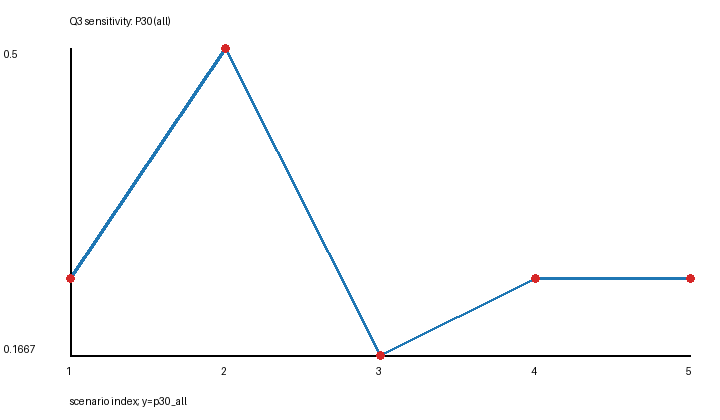

The table this chart was drawn from, first rows:
candidate, S, scenario, processing_delay_s, isl_max_distance_km, C1, C2, p30_all, p30_reachable, reachable_count, late_reachable_count, unreachable_count, max_delay_s
S1680, 1680, baseline, 0.0005, 5000, 1.0, 1.0, 0.25, 0.25, 24, 18, 0, 0.04362
S1680, 1680, processing_0ms, 0.0, 5000, 1.0, 1.0, 0.5, 0.5, 24, 12, 0, 0.03762
S1680, 1680, processing_1ms, 0.001, 5000, 1.0, 1.0, 0.1667, 0.1667, 24, 20, 0, 0.04962
S1680, 1680, isl_4500km, 0.0005, 4500, 1.0, 1.0, 0.25, 0.25, 24, 18, 0, 0.04362
S1680, 1680, isl_5500km, 0.0005, 5500, 1.0, 1.0, 0.25, 0.25, 24, 18, 0, 0.04362
